Image classification data set "dataset" (adityakanodia-123/DSP-project on GitHub). Class labels (2): normal, retinal detachment.

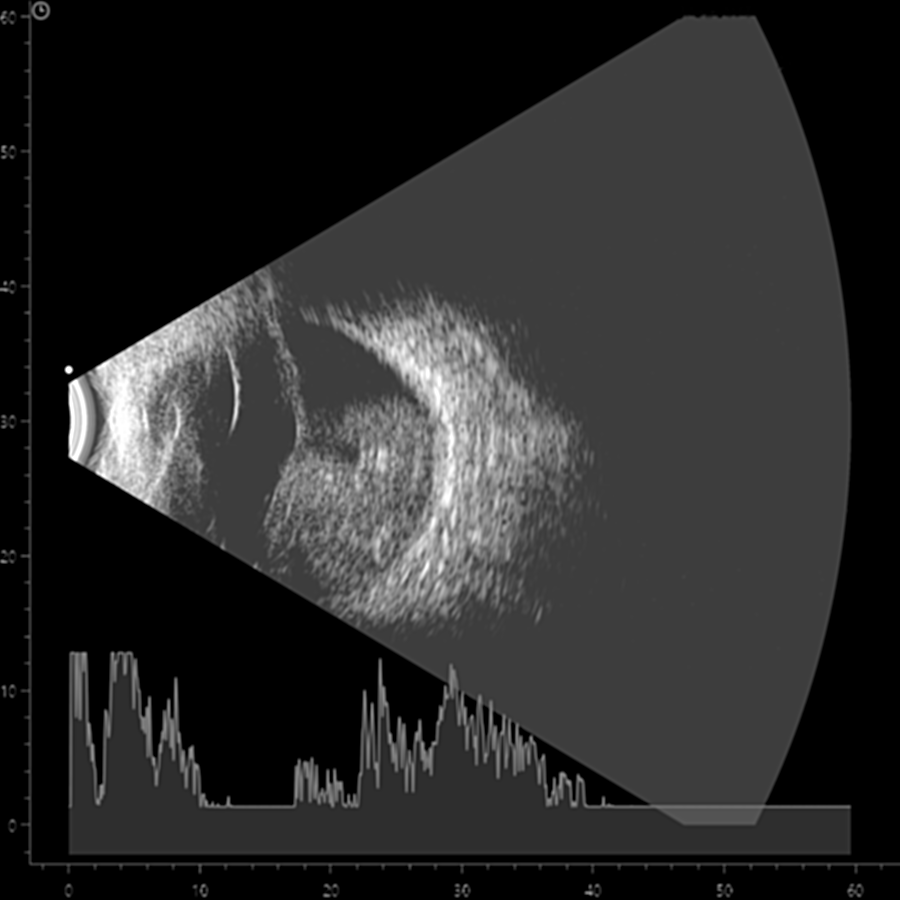
Label: retinal detachment

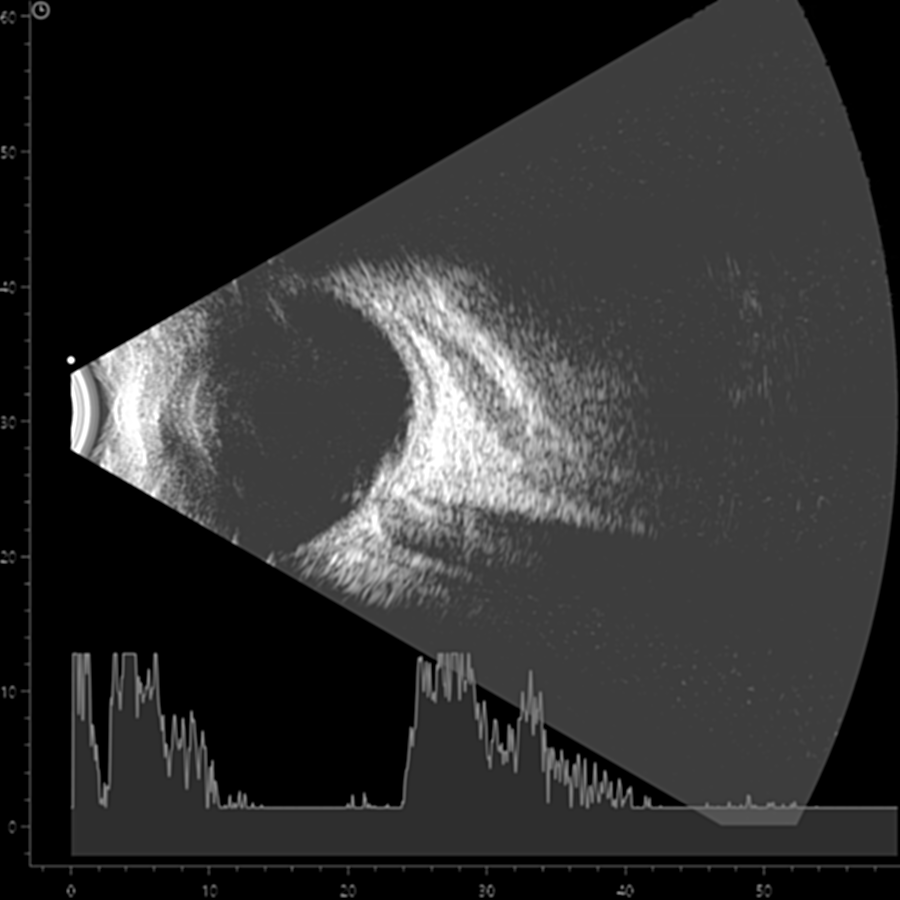
Label: normal

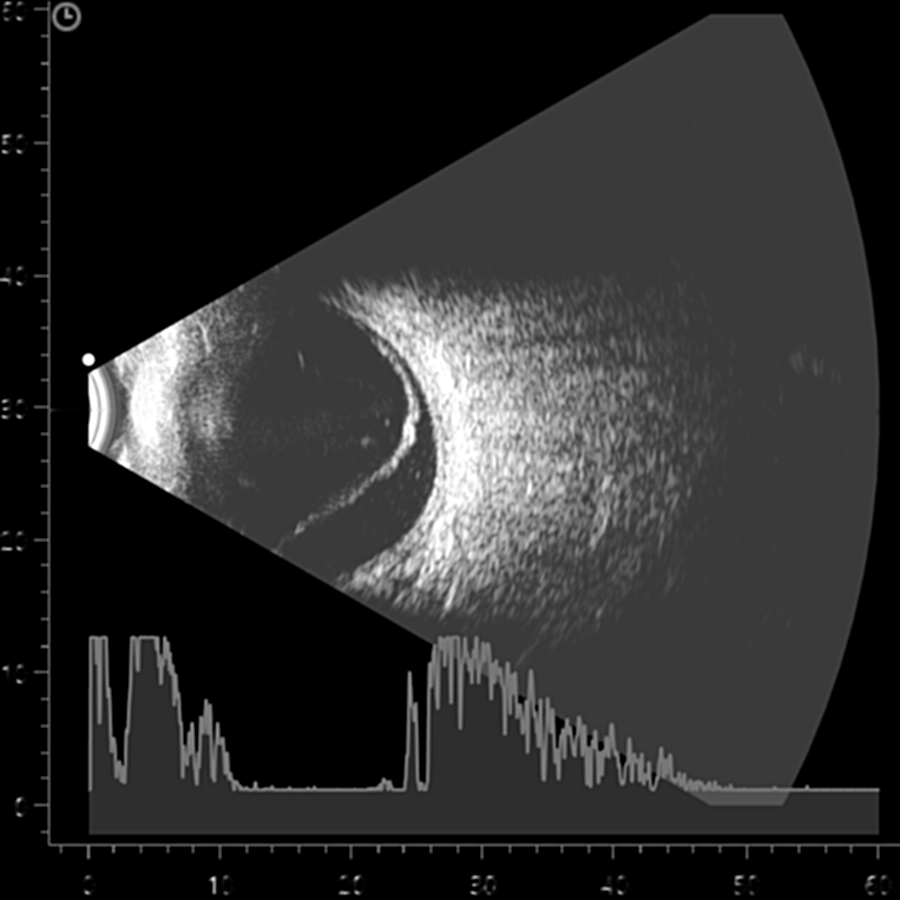
Label: retinal detachment

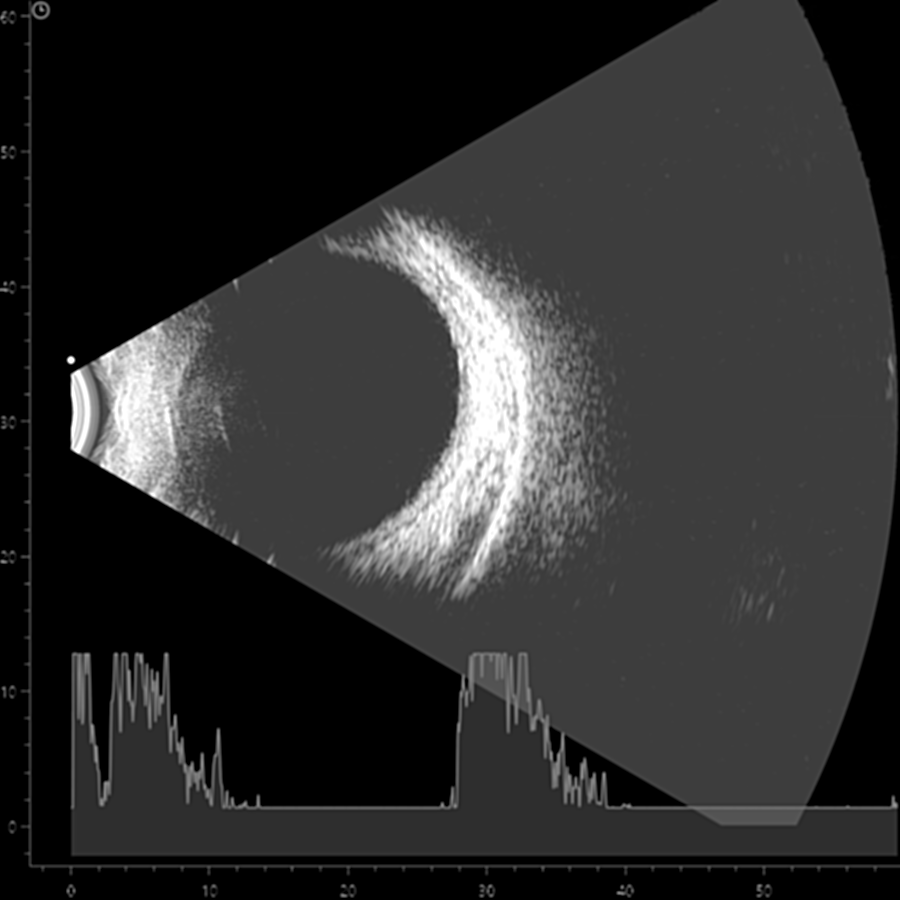
Label: normal

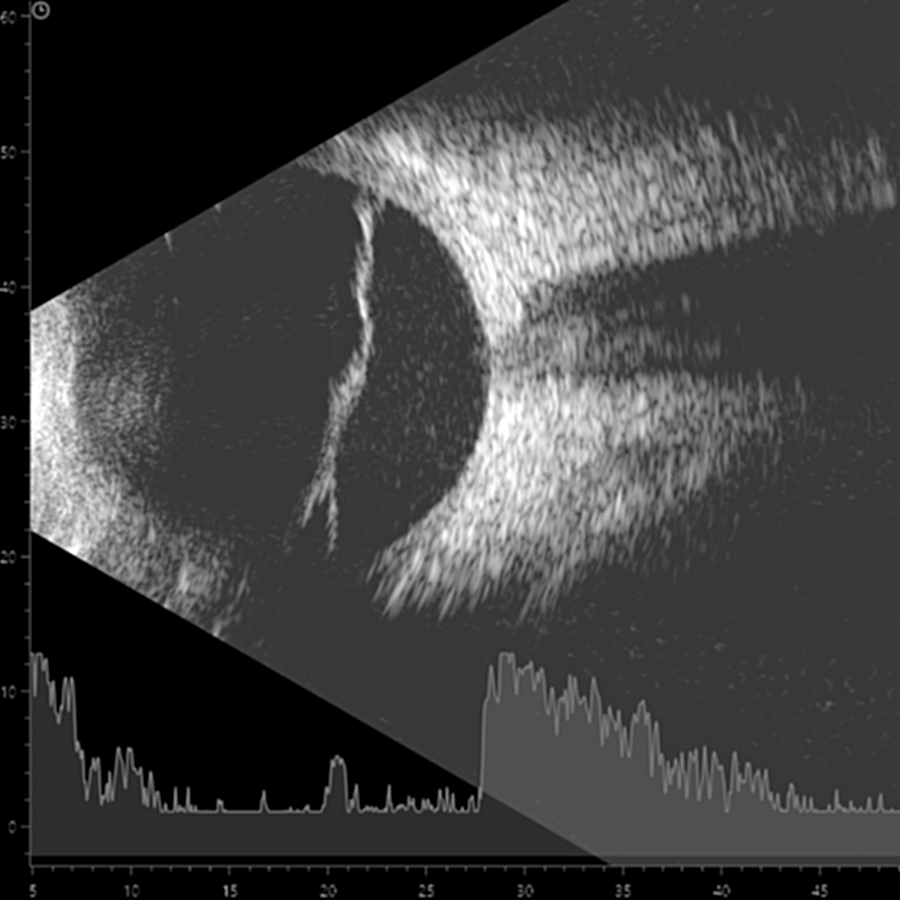
Label: retinal detachment

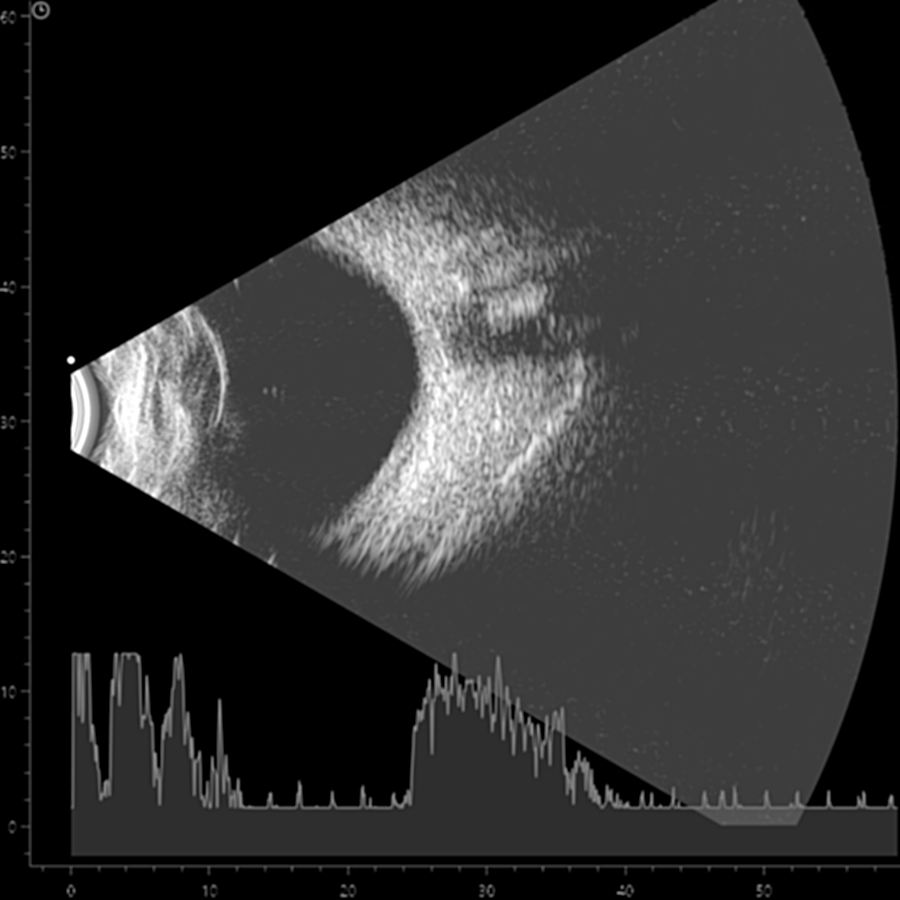
Label: normal
